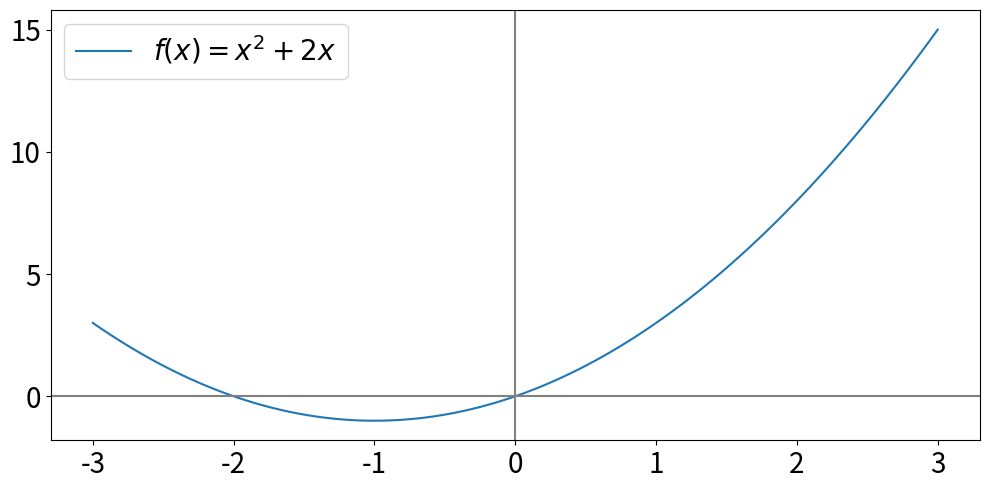

Reproduce this figure in Python.
# %%
import numpy as np
import matplotlib.pyplot as plt

x = np.linspace(-3, 3, 100)
y = (x ** 2) + 2*x


fig, ax = plt.subplots(figsize=(10, 5))

ax.plot(x, y, label="$f(x) = x^2 + 2x$")

ax.legend(fontsize=20)
ax.axhline(y=0, color='gray')
ax.axvline(x=0, color='gray')
ax.tick_params(labelsize=20)
fig.tight_layout()
plt.show()
# %%
